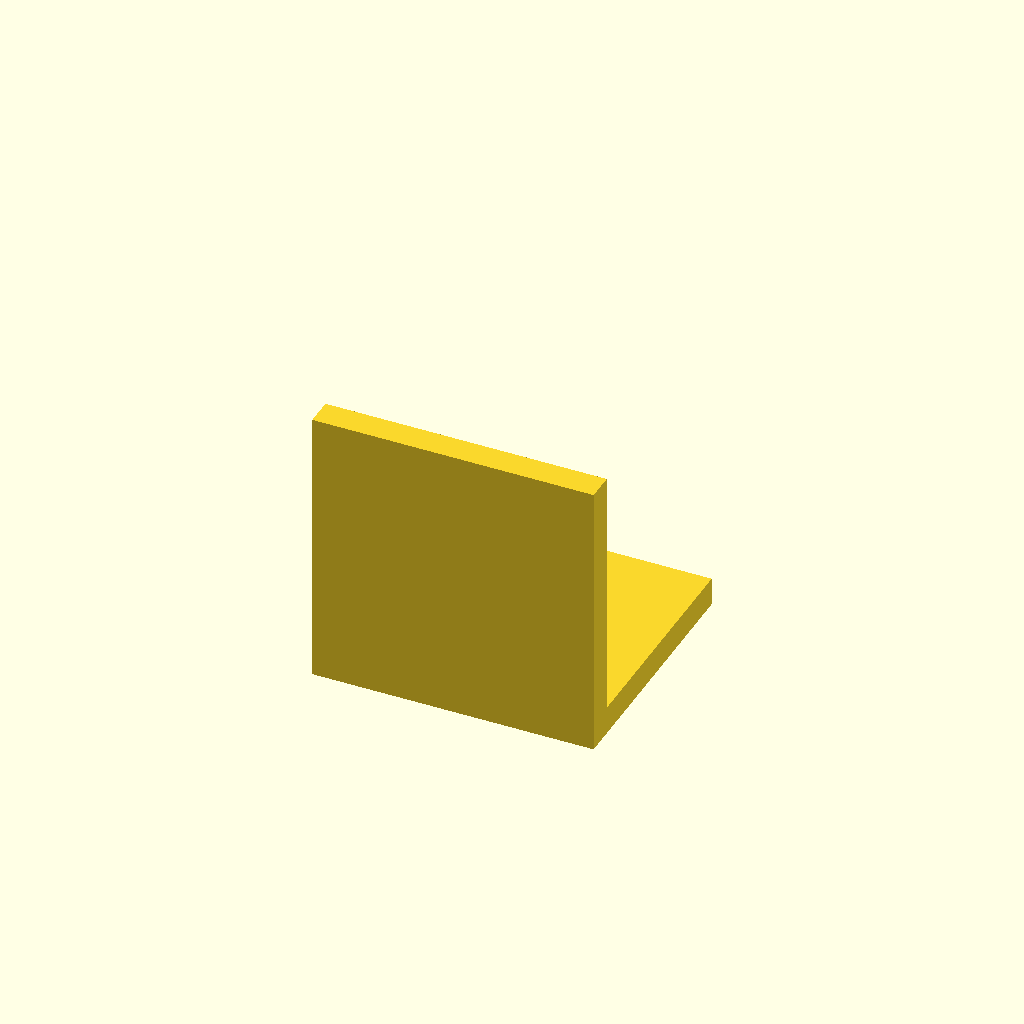
Cell 1 — every parameter at its default value.
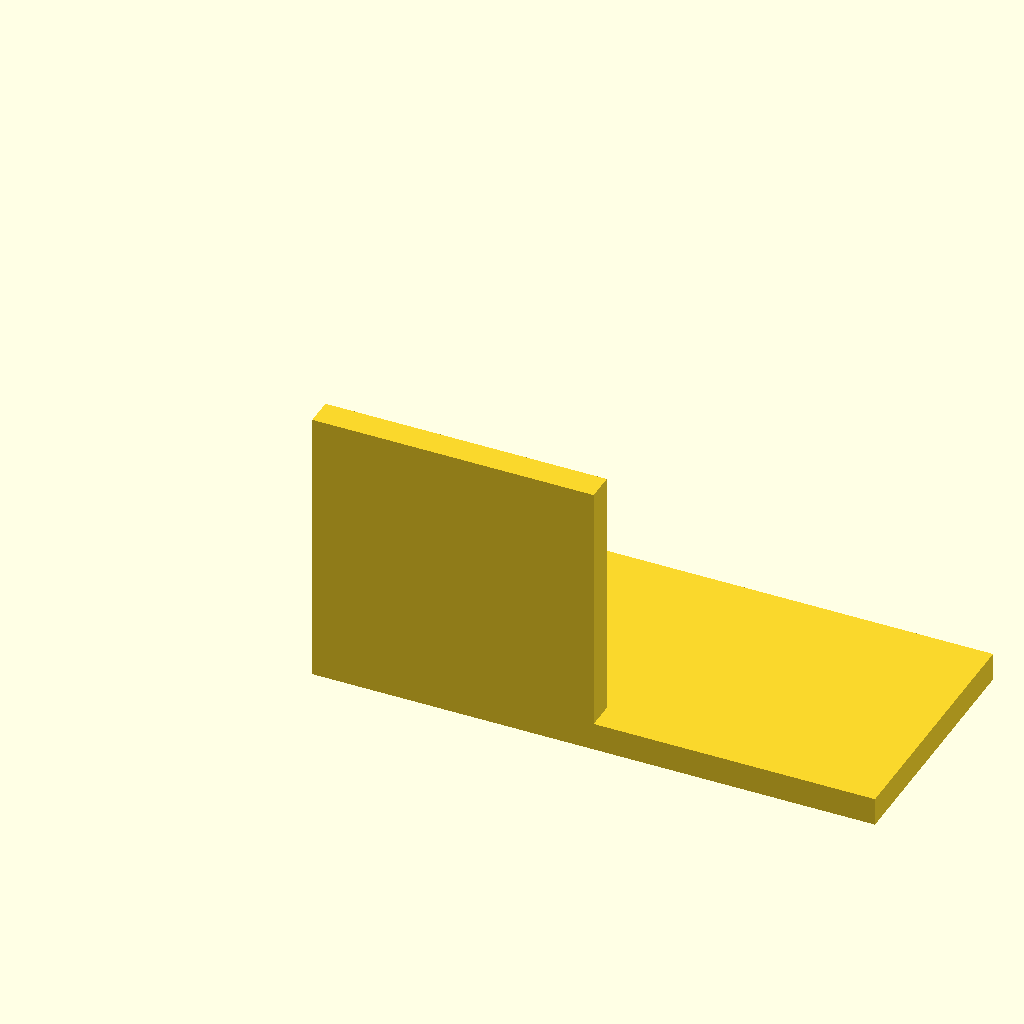
Cell 2: base_x_half = 50 (everything else at default).
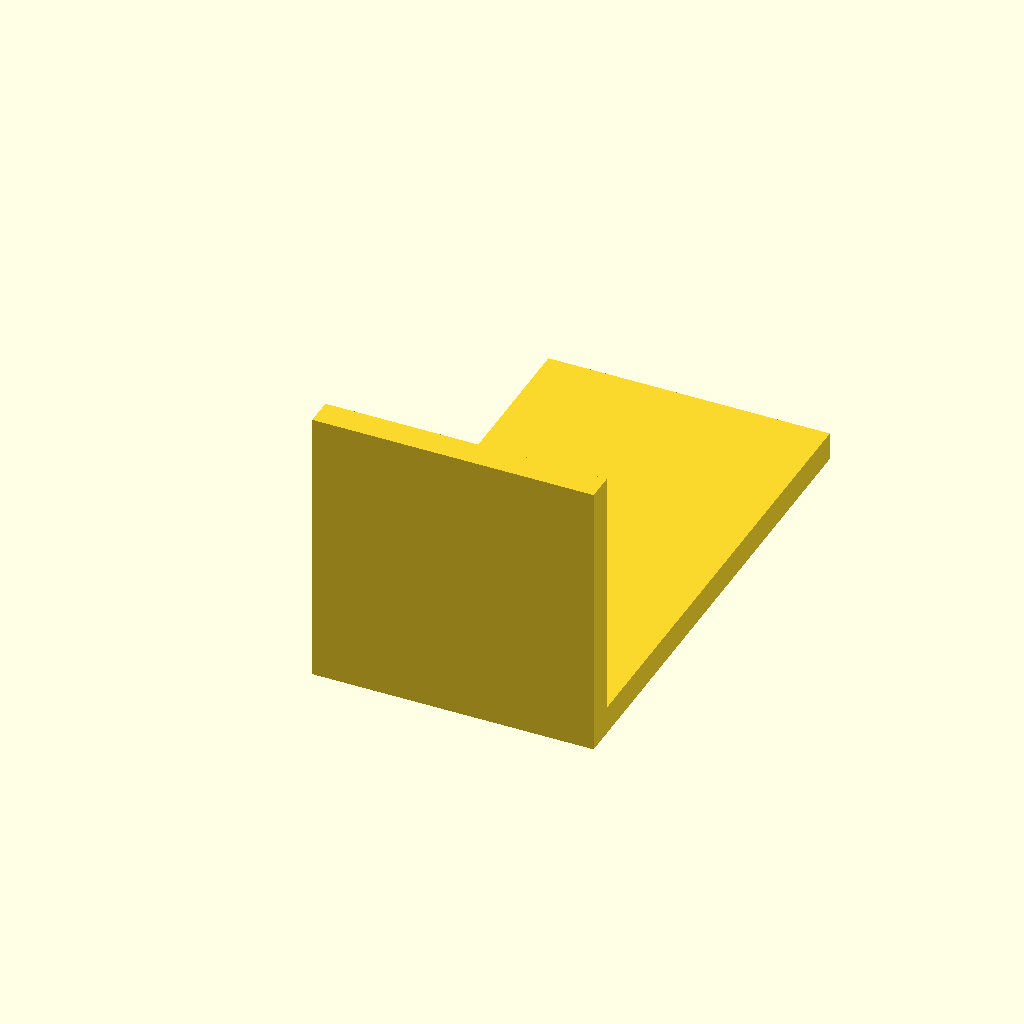
Cell 3: base_y_len = 90 (everything else at default).
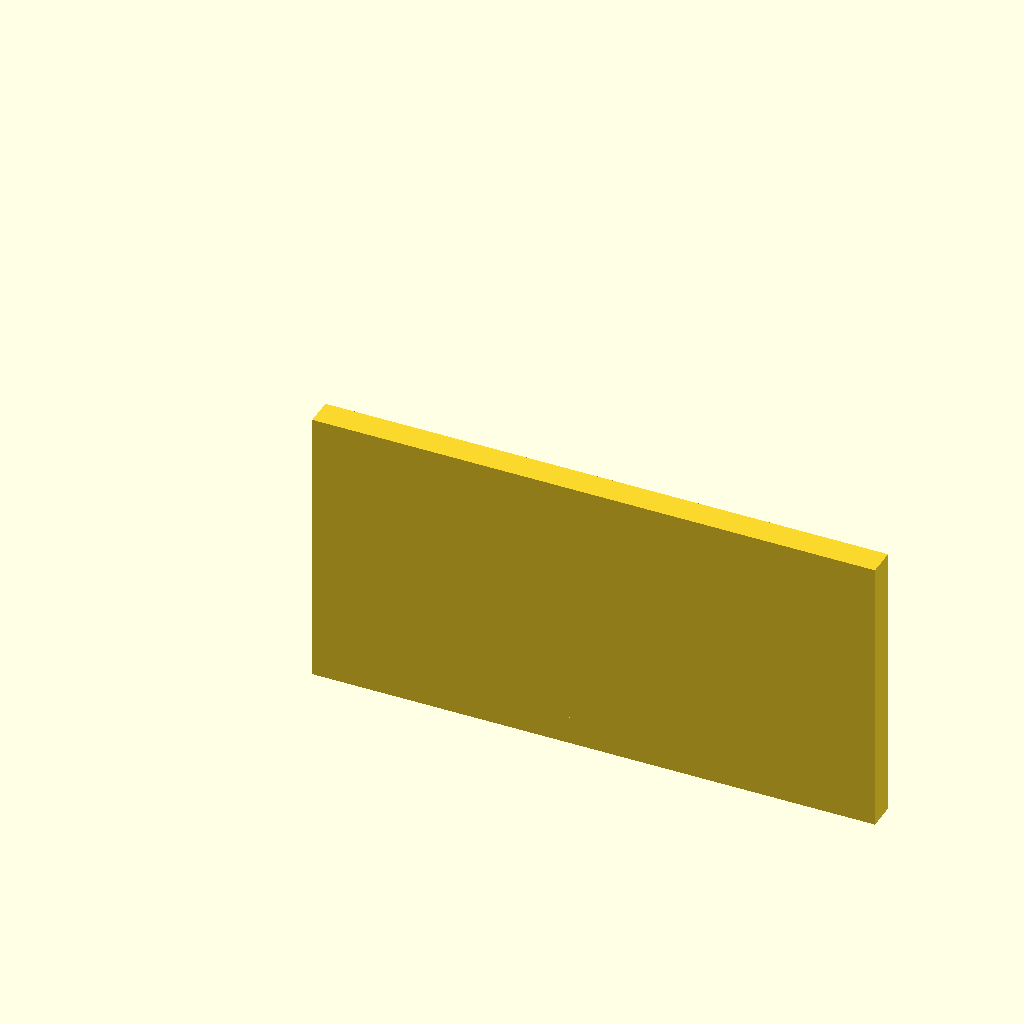
Cell 4: motor_plate_x_half = 50 (everything else at default).
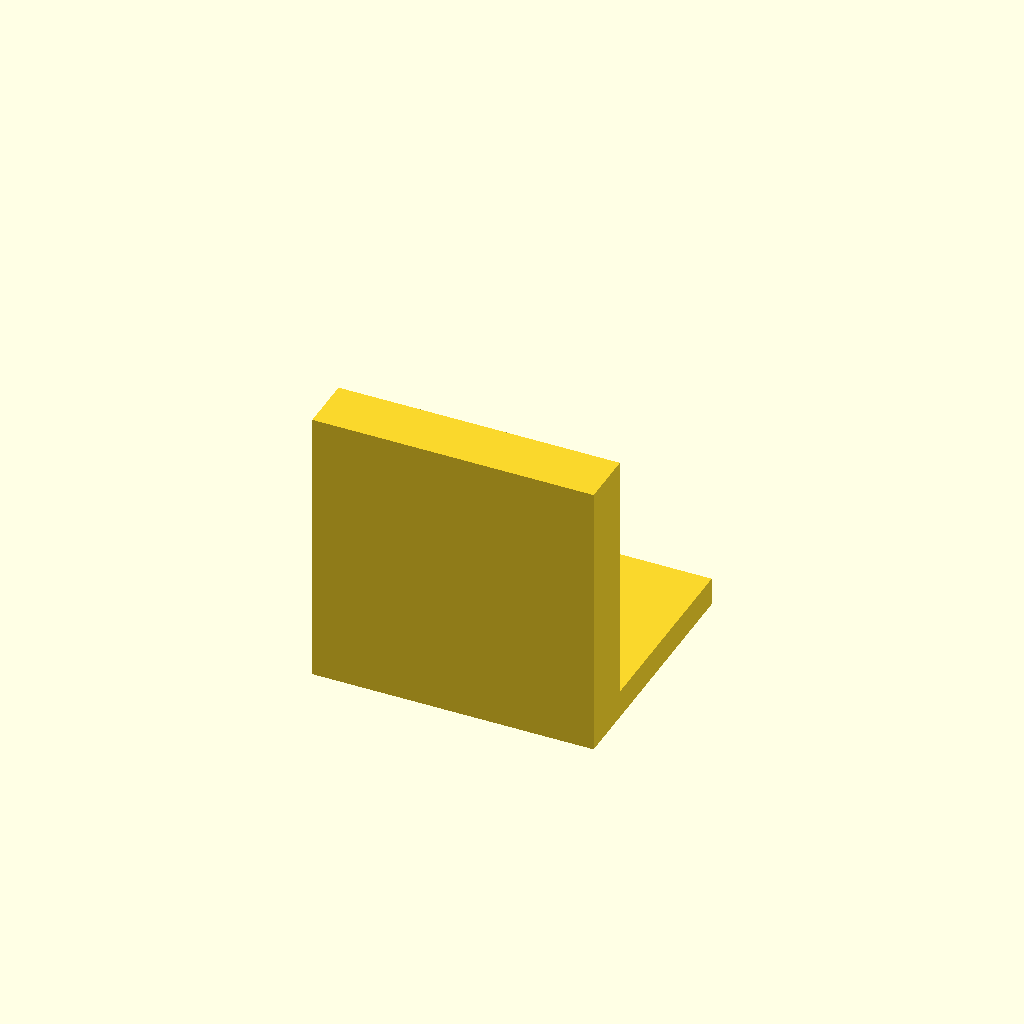
Cell 5: motor_plate_y_thick = 10 (everything else at default).
All cells are drawn from one camera (rotation 55°, 0°, 25°, orthographic, colour scheme Cornfield), so only the parameter changes between them.
The OpenSCAD source (bench/results/main-tiiny/code/tiiny_Qwen_Qwen3.6-35B-A3B/nema17_motor_bracket_s1_a1.scad):
// NEMA 17 Stepper Motor Mounting Bracket for Syringe Pump
// Units: mm

// --- Base Plate Dimensions ---
base_x_half = 25;      // Half-width of base plate (x: -25 to 25)
base_y_len = 45;       // Length of base plate (y: 0 to 45)
base_z_thick = 5;      // Thickness of base plate (z: 0 to 5)

// --- Motor Mounting Plate Dimensions ---
motor_plate_x_half = 25; // Width of vertical plate (x: -25 to 25)
motor_plate_y_thick = 5; // Thickness of vertical plate (y: 0 to 5)
motor_plate_z_height = 50; // Height of vertical plate (z: 0 to 50)

// --- Hole Dimensions ---
hole_m4_dia = 4.5;     // Diameter for M4 mounting holes
hole_m3_dia = 3.4;     // Diameter for M3 screw holes
hole_boss_dia = 23;    // Diameter for motor centring boss

// --- Hole Positions ---
// M4 Holes on base plate
m4_hole_x = 17;
m4_hole_y = 30;

// M3 Holes on motor plate (31mm square pattern)
m3_pattern_half = 31 / 2; // 15.5 mm from center

// Boss Hole Center
boss_center_x = 0;
boss_center_z = 28;

// --- Gusset Dimensions ---
gusset_thick = 5;      // Thickness of gusset (along Y)
gusset_leg_y = 20;     // Leg length along +Y
gusset_leg_z = 20;     // Leg length along +Z
// Right angle corner at y=5, z=5.
// Triangle vertices in the YZ plane: (y=5, z=5), (y=25, z=5), (y=5, z=25)

// --- Extrusion Depth for Boolean Operations ---
cut_depth = 1.0;       // Extra depth to ensure clean cuts

// --- Module: Base Plate ---
module base_plate() {
    // Main block
    difference() {
        cube([base_x_half * 2, base_y_len, base_z_thick], center = false);
        
        // M4 Holes
        // Extend hole depth past the bottom (z=0) and top (z=5)
        for (i = [-1, 1]) {
            $fn = 64;
            translate([i * m4_hole_x, m4_hole_y, -cut_depth]) {
                cylinder(d = hole_m4_dia, h = base_z_thick + 2 * cut_depth, center = false);
            }
        }
    }
}

// --- Module: Motor Plate ---
module motor_plate() {
    // Main block
    difference() {
        cube([motor_plate_x_half * 2, motor_plate_y_thick, motor_plate_z_height], center = false);
        
        // Boss Hole (along Y axis)
        // Center at x=0, z=28. Extends through the plate (y: 0 to 5).
        // Extend past faces y=0 and y=5.
        $fn = 64;
        translate([boss_center_x, -cut_depth, boss_center_z]) {
            // Cylinder axis is Y by default if not specified, but explicit is better.
            // However, OpenSCAD cylinder axis is Z by default. 
            // To cut along Y, we can rotate the cylinder or use a different approach.
            // Using rotate to align Z axis of cylinder to Y axis of world.
            rotate([90, 0, 0]) {
                cylinder(d = hole_boss_dia, h = motor_plate_y_thick + 2 * cut_depth, center = false);
            }
        }
        
        // M3 Screw Holes (along Y axis)
        // 31mm square pattern centered on boss hole (x=0, z=28)
        // Holes at x = +/- 15.5, z = 28 +/- 15.5
        for (ix = [-1, 1]) {
            for (iz = [-1, 1]) {
                $fn = 64;
                translate([ix * m3_pattern_half, -cut_depth, boss_center_z + iz * m3_pattern_half]) {
                    rotate([90, 0, 0]) {
                        cylinder(d = hole_m3_dia, h = motor_plate_y_thick + 2 * cut_depth, center = false);
                    }
                }
            }
        }
    }
}

// --- Module: Gusset ---
module gusset(side) {
    // Side is -1 for left, 1 for right.
    // Right angle corner at y=5, z=5.
    // Legs: +20 in Y, +20 in Z.
    // Triangle vertices in YZ plane: (5,5), (25,5), (5,25)
    
    // X extent:
    // Left: -25 to -20
    // Right: 20 to 25
    x_start = (side == -1) ? -25 : 20;
    x_end = (side == -1) ? -20 : 25;
    
    // Create the 3D gusset by extruding the 2D triangle along X
    linear_extrude(height = x_end - x_start, center = false, convexity = 10) {
        polygon(points = [
            [5, 5],
            [25, 5],
            [5, 25]
        ]);
    }
}

// --- Main Assembly ---
union() {
    // Base Plate
    base_plate();
    
    // Motor Plate (standing on the back edge of the base)
    // Base is z=0..5. Motor plate sits on y=0..5, z=0..50.
    // The motor plate's bottom face (z=0) aligns with the base's bottom face?
    // "standing on the back edge of the base" usually implies the motor plate's 
    // bottom face is at z=0, and its back face is at y=0, aligned with the base's back face.
    // Let's assume the motor plate's bottom is at z=0, same as the base.
    // The motor plate occupies y: 0..5, z: 0..50.
    // The base occupies y: 0..45, z: 0..5.
    // They overlap in y: 0..5, z: 0..5. This is correct for a union.
    motor_plate();
    
    // Left Gusset
    gusset(-1);
    
    // Right Gusset
    gusset(1);
}
Parameter table extracted from the source (name, type, default, range or options):
base_x_half: number, default 25
base_y_len: number, default 45
base_z_thick: number, default 5
motor_plate_x_half: number, default 25
motor_plate_y_thick: number, default 5
motor_plate_z_height: number, default 50
hole_m4_dia: number, default 4.5
hole_m3_dia: number, default 3.4
hole_boss_dia: number, default 23
m4_hole_x: number, default 17
m4_hole_y: number, default 30
boss_center_x: number, default 0
boss_center_z: number, default 28
gusset_thick: number, default 5
gusset_leg_y: number, default 20
gusset_leg_z: number, default 20
cut_depth: number, default 1
